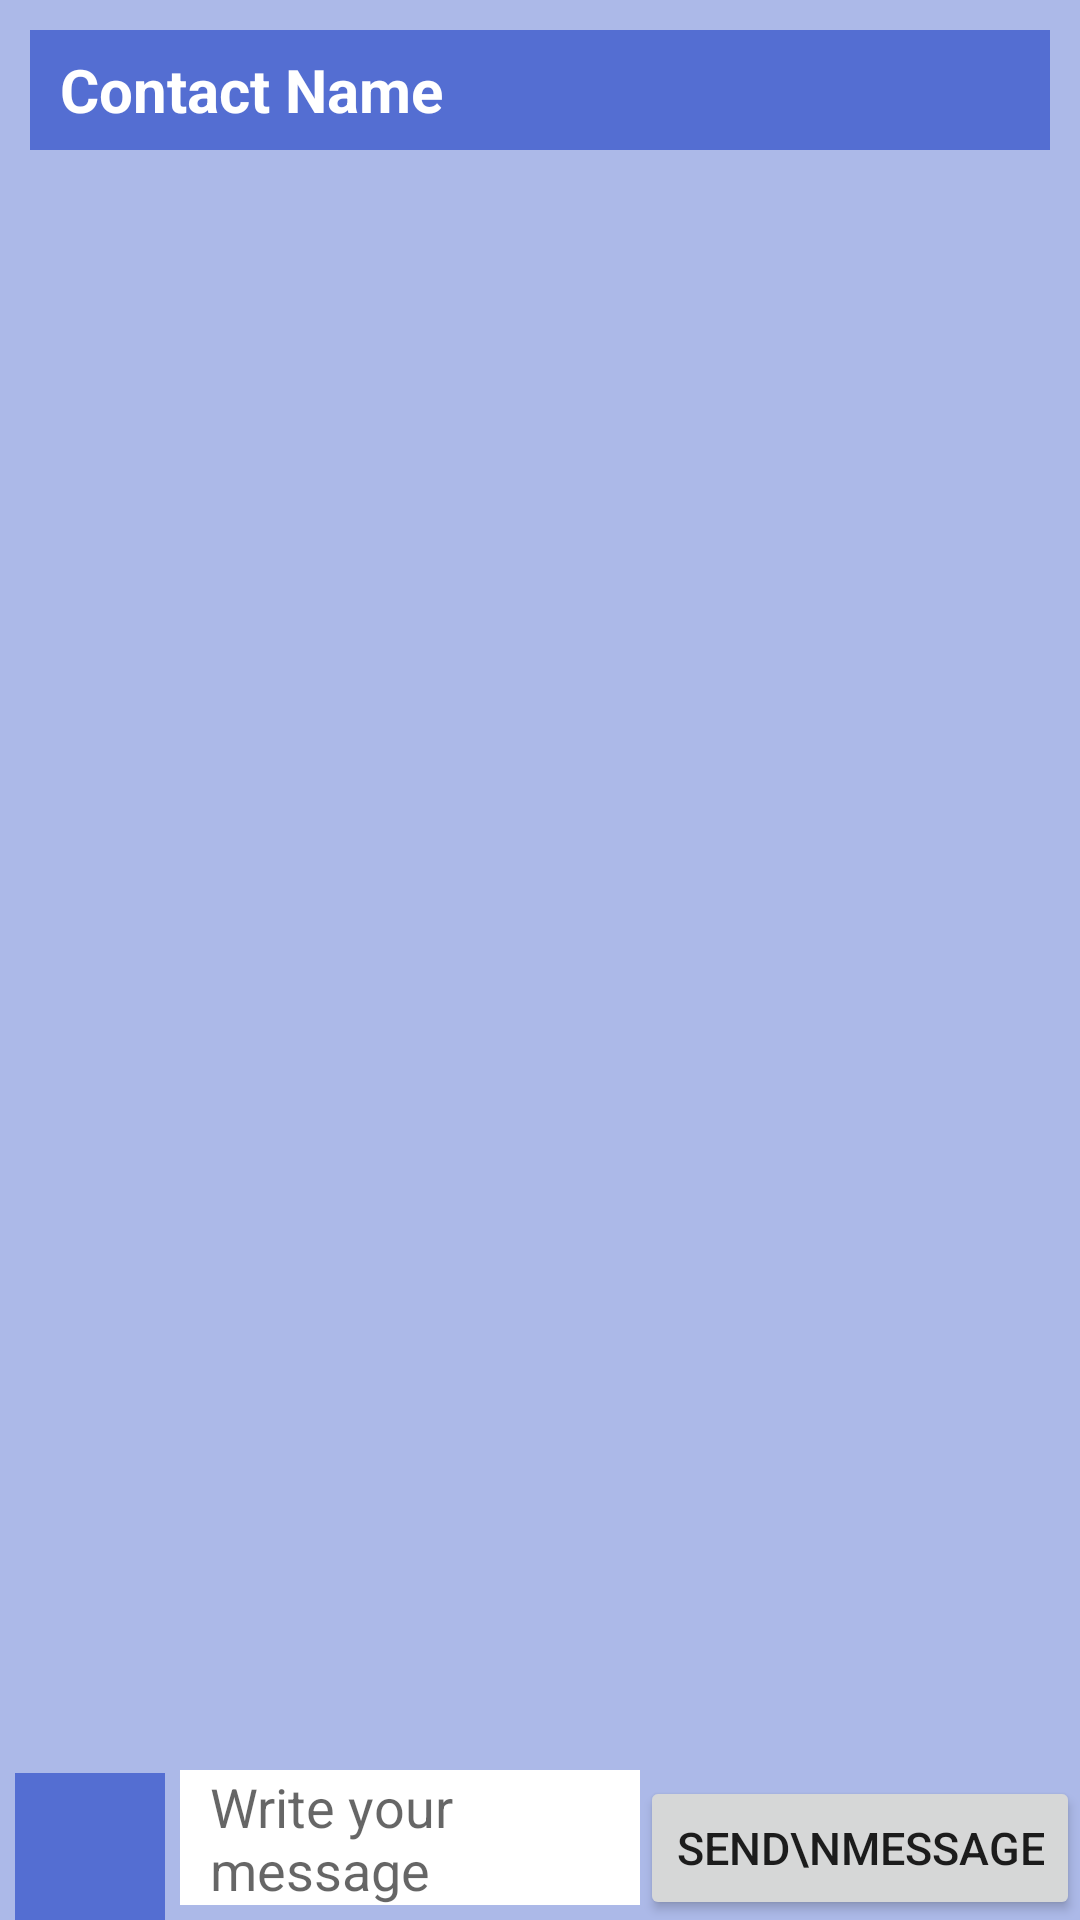

The Android layout XML behind this screen, and the referenced resources:
<!-- AndroidManifest.xml: application theme AppTheme -->
<!-- res/layout/activity_chat.xml -->
<?xml version="1.0" encoding="utf-8"?>
<android.support.constraint.ConstraintLayout xmlns:android="http://schemas.android.com/apk/res/android"
    xmlns:app="http://schemas.android.com/apk/res-auto"
    xmlns:tools="http://schemas.android.com/tools"
    android:layout_width="match_parent"
    android:layout_height="match_parent"
    tools:context=".communication.ChatActivity"
    tools:layout_editor_absoluteY="25dp"
    android:background="@color/colorPrimary">

    <TextView
        android:id="@+id/contactName"
        android:layout_width="match_parent"
        android:layout_height="40sp"
        android:layout_marginBottom="10sp"
        android:layout_marginEnd="10sp"
        android:layout_marginStart="10sp"
        android:layout_marginTop="10sp"
        android:paddingStart="10sp"
        android:paddingEnd="10sp"
        android:gravity="center_vertical"
        android:textSize="20sp"
        android:text="Contact Name"
        android:textFontWeight="25sp"
        android:textColor="@android:color/white"
        android:background="@color/colorAccent"
        android:textStyle="bold"
        app:layout_constraintTop_toTopOf="parent"
        app:layout_constraintEnd_toEndOf="parent"
        app:layout_constraintStart_toStartOf="parent" />

    <ListView
        android:id="@+id/msgView"
        android:layout_width="match_parent"
        android:layout_height="0sp"
        android:dividerHeight="5sp"
        android:layout_marginBottom="10sp"
        android:layout_marginEnd="10sp"
        android:layout_marginStart="10sp"
        android:layout_marginTop="10sp"
        app:layout_constraintTop_toBottomOf="@id/contactName"
        app:layout_constraintBottom_toTopOf="@id/textInputs"
        app:layout_constraintEnd_toEndOf="parent"
        app:layout_constraintStart_toStartOf="parent"
        android:transcriptMode="alwaysScroll"/>

    <Button
        android:id="@+id/sendMsg"
        android:layout_width="wrap_content"
        android:layout_height="wrap_content"
        android:text="Send\nMessage"
        android:onClick="onClick"
        android:textSize="15sp"
        android:textAlignment="center"
        app:layout_constraintBottom_toBottomOf="parent"
        app:layout_constraintEnd_toEndOf="parent"/>

    <EditText
        android:id="@+id/textInputs"
        android:layout_width="0sp"
        android:layout_height="45sp"
        android:paddingStart="10sp"
        android:paddingEnd="10sp"
        android:layout_marginBottom="5sp"
        app:layout_constraintBottom_toBottomOf="parent"
        app:layout_constraintStart_toEndOf="@id/selectImage"
        app:layout_constraintEnd_toStartOf="@id/sendMsg"
        android:hint="Write your message"
        android:background="@android:color/white"/>

    <Button
        android:id="@+id/optionHelp"
        android:layout_width="wrap_content"
        android:layout_height="40sp"
        android:paddingStart="10sp"
        android:paddingEnd="10sp"
        android:background="#FF0000"
        android:onClick="onClick"
        android:text="Help Me!"
        android:enabled="false"
        android:visibility="invisible"
        android:textColor="#FFFF00"
        android:textSize="20sp"
        android:textStyle="bold"
        app:layout_constraintEnd_toEndOf="@id/contactName"
        app:layout_constraintTop_toTopOf="@id/contactName"
        app:layout_constraintBottom_toBottomOf="@id/contactName"/>

    <ImageView
        android:id="@+id/selectImage"
        android:layout_width="50sp"
        android:layout_height="50sp"
        android:layout_marginStart="5sp"
        android:layout_marginEnd="5sp"
        app:srcCompat="@drawable/ic_menu_gallery"
        android:adjustViewBounds="true"
        android:scaleType="centerCrop"
        android:backgroundTintMode="src_atop"
        android:background="@color/colorAccent"
        android:onClick="onClick"
        android:clickable="true"
        app:layout_constraintBottom_toBottomOf="@id/sendMsg"
        app:layout_constraintStart_toStartOf="parent"
        app:layout_constraintEnd_toStartOf="@id/textInputs"
        app:layout_constraintTop_toTopOf="@id/sendMsg" />

    <ProgressBar
        android:id="@+id/progressBar"
        style="?android:attr/progressBarStyle"
        android:layout_width="100sp"
        android:layout_height="100sp"
        android:visibility="invisible"
        android:indeterminate="true"
        app:layout_constraintStart_toStartOf="parent"
        app:layout_constraintEnd_toEndOf="parent"
        app:layout_constraintTop_toTopOf="parent"
        app:layout_constraintBottom_toBottomOf="parent"/>

    <TextView
        android:id="@+id/progressBarMsg"
        android:text="Loading ..."
        android:textAlignment="center"
        android:textSize="30sp"
        android:textColor="@color/colorAccent"
        android:layout_width="wrap_content"
        android:layout_height="wrap_content"
        android:visibility="invisible"
        app:layout_constraintStart_toStartOf="parent"
        app:layout_constraintEnd_toEndOf="parent"
        app:layout_constraintTop_toBottomOf="@id/progressBar"/>

</android.support.constraint.ConstraintLayout>

    
<!-- resources referenced by this layout -->
<resources>
  <color name="colorAccent">#546ed2</color>
  <color name="colorPrimary">#acb9e8</color>
  <style name="AppTheme" parent="Base.Theme.MaterialComponents.Light.DarkActionBar">
          
          <item name="colorPrimary">@color/colorPrimary</item>
          <item name="colorPrimaryDark">@color/colorPrimaryDark</item>
          <item name="colorAccent">@color/colorAccent</item>
          <item name="titleTextColor">@android:color/white</item>
          <item name="textInputStyle">@style/Widget.Design.TextInputLayout</item>
      </style>
  <color name="colorPrimaryDark">#6f85d8</color>
</resources>
